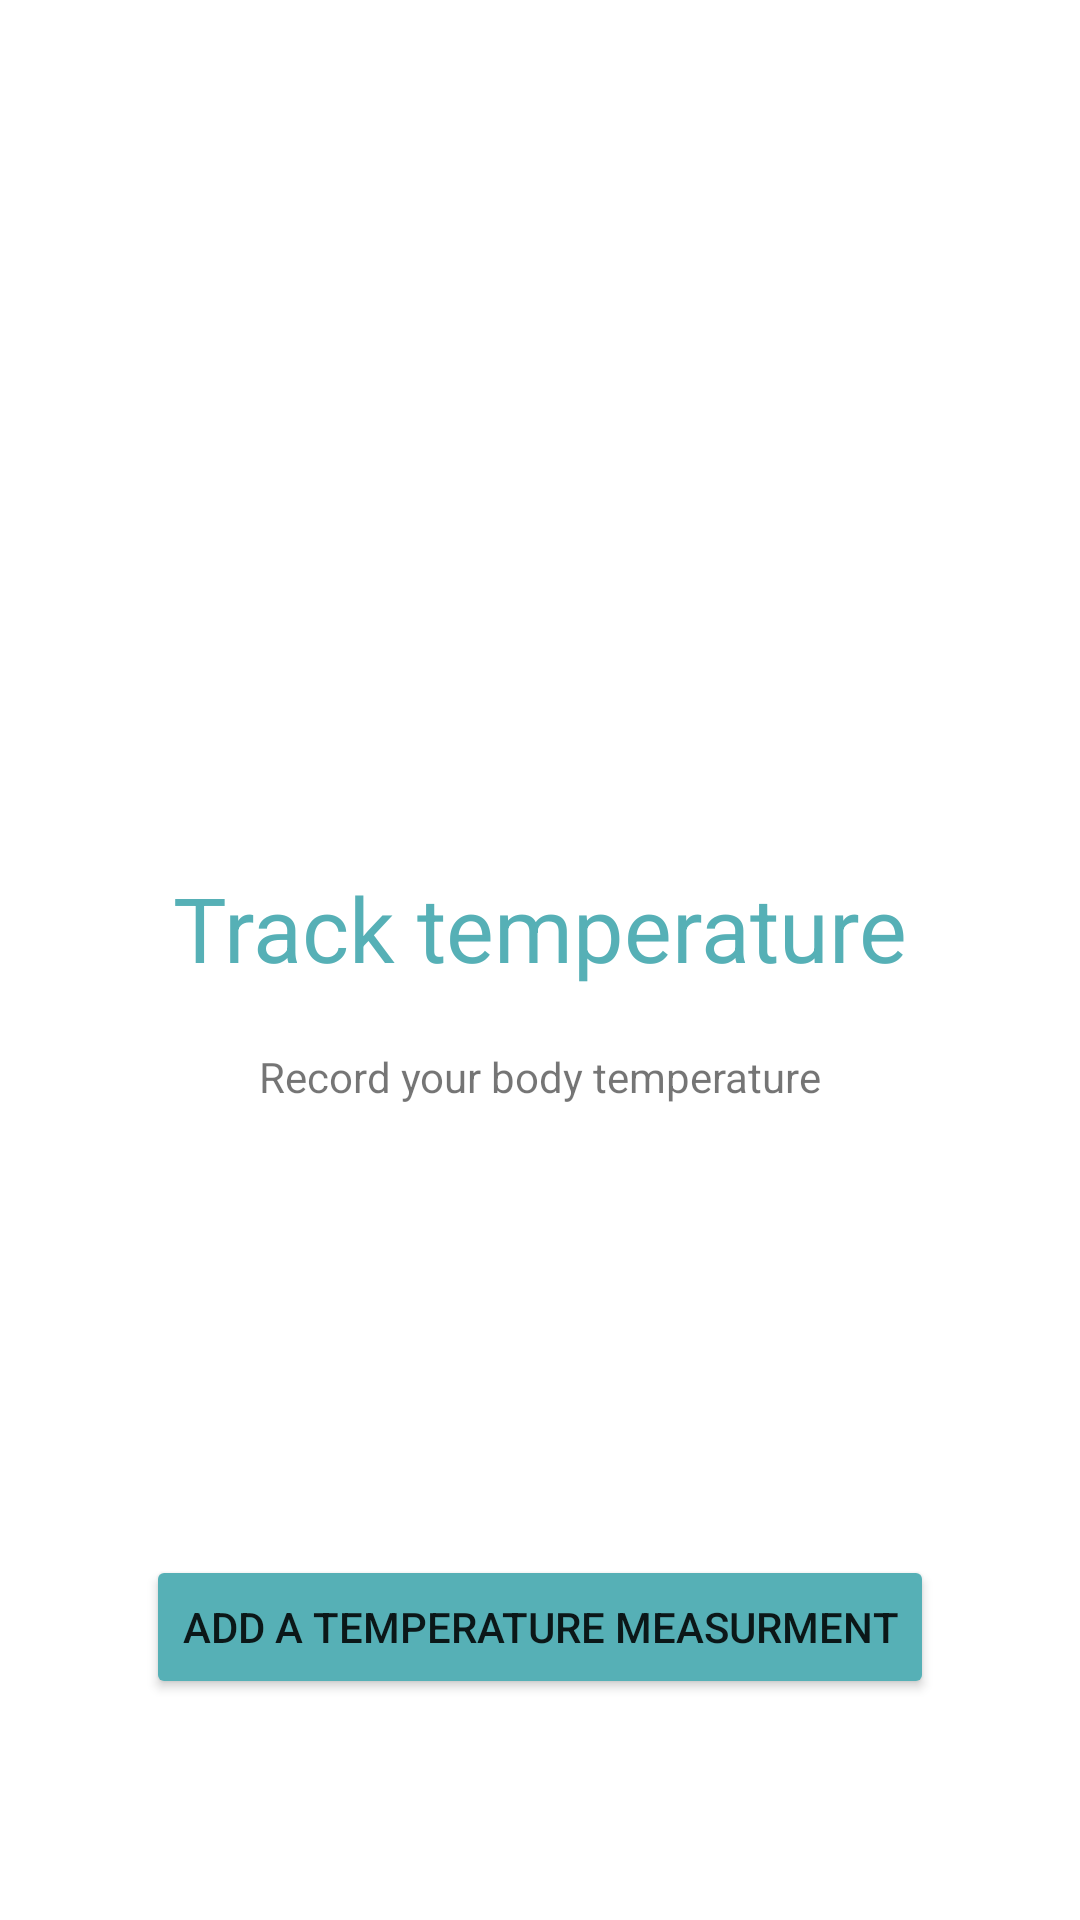

Produce the Android XML layout that renders to this screen, including the resource entries it uses.
<!-- AndroidManifest.xml: application theme AppTheme -->
<!-- res/layout/activity_measurements.xml -->
<?xml version="1.0" encoding="utf-8"?>
<androidx.constraintlayout.widget.ConstraintLayout xmlns:android="http://schemas.android.com/apk/res/android"
    xmlns:app="http://schemas.android.com/apk/res-auto"
    xmlns:tools="http://schemas.android.com/tools"
    android:id="@+id/container"
    android:layout_width="match_parent"
    android:layout_height="match_parent"
    android:paddingTop="?attr/actionBarSize">

    <LinearLayout
        android:layout_marginTop="54dp"
        android:layout_marginBottom="54dp"
        android:id="@+id/addMed1"
        android:layout_width="match_parent"
        android:layout_height="match_parent"
        android:background="#00FFFFFF"
        android:orientation="vertical">

        <ImageView
            android:id="@+id/imageView4"
            android:layout_width="143dp"
            android:layout_height="149dp"
            android:layout_gravity="center"
            app:srcCompat="@drawable/temp" />

        <TextView
            android:id="@+id/textView2"
            android:layout_width="match_parent"
            android:layout_height="wrap_content"
            android:layout_gravity="center"
            android:layout_marginTop="30dp"
            android:gravity="center"
            android:text="Track temperature"
            android:textColor="#56b0b6"
            android:textColorLink="#3F51B5"
            android:textSize="30dp" />

        <TextView
            android:id="@+id/textView4"
            android:layout_width="match_parent"
            android:layout_height="wrap_content"
            android:layout_marginLeft="50dp"
            android:layout_marginTop="20dp"
            android:layout_marginRight="50dp"
            android:gravity="center"
            android:text="Record your body temperature"
            android:textStyle="normal" />

        <Button
            android:id="@+id/addMeasBtn"
            android:layout_width="wrap_content"
            android:layout_height="wrap_content"
            android:layout_gravity="center"
            android:layout_marginTop="150dp"
            android:backgroundTint="#56b0b6"
            android:onClick="onClickStartSelectMeas"
            android:text="Add a temperature measurment" />


    </LinearLayout>

</androidx.constraintlayout.widget.ConstraintLayout>
<!-- resources referenced by this layout -->
<resources>
  <style name="AppTheme" parent="Theme.MaterialComponents.Light.NoActionBar">
          
          <item name="colorPrimary">@color/colorPrimary</item>
        <item name="colorPrimaryDark">@color/colorPrimaryDark</item>
  
      </style>
  <color name="colorPrimary">#56b0b6</color>
  <color name="colorPrimaryDark">#066E5F</color>
</resources>
